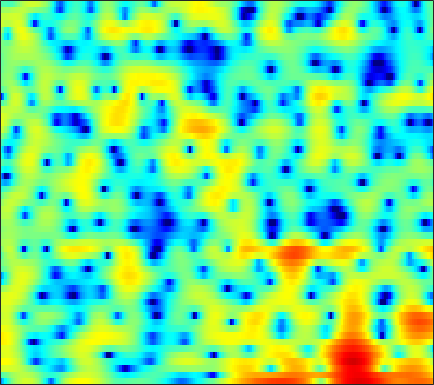

The data file committed next to this chart (first rows):
-9.6466, -7.3824, -4.9353, -2.96, -1.736, -0.37822, 0.73295, 1.4191, 2.1304, 2.654, 3.0047, 3.1536, 3.2003, 3.0609, 2.832, 2.3437, 1.6351, 0.92838, -0.28758, -1.8824, -4.0106, -6.0744, -9.3751, -11.37
-2.127, -1.68, -1.022, -0.3328, 0.1751, 0.7994, 1.336, 1.669, 2.012, 2.23, 2.321, 2.303, 2.164, 1.898, 1.617, 1.137, 0.546, 0.03698, -0.7057, -1.489, -2.25, -2.761, -3.278, -3.531
3.199, 3.26, 3.309, 3.314, 3.287, 3.19, 3.02, 2.84, 2.527, 2.127, 1.64, 1.224, 0.6099, -0.0543, -0.5672, -1.252, -1.927, -2.421, -3.061, -3.687, -4.325, -4.824, -5.551, -6.373
4.948, 5.002, 4.974, 4.827, 4.63, 4.243, 3.692, 3.165, 2.287, 1.171, -0.2388, -1.53, -3.623, -6.258, -8.613, -11.92, -13.29, -12.14, -9.842, -7.992, -6.711, -6.071, -5.582, -5.438
3.289, 3.604, 3.822, 3.827, 3.701, 3.358, 2.822, 2.295, 1.426, 0.3688, -0.8728, -1.906, -3.37, -4.811, -5.768, -6.669, -6.948, -6.75, -6.152, -5.393, -4.601, -4.05, -3.364, -2.752
3.597, 3.808, 3.904, 3.789, 3.564, 3.082, 2.404, 1.777, 0.803, -0.3023, -1.5, -2.43, -3.671, -4.809, -5.518, -6.138, -6.346, -6.223, -5.785, -5.155, -4.433, -3.901, -3.225, -2.597
5.503, 5.448, 5.243, 4.876, 4.485, 3.805, 2.93, 2.134, 0.8641, -0.6853, -2.599, -4.372, -7.414, -11.8, -17.14, -30.44, -16.59, -12.52, -9.332, -7.318, -5.929, -5.171, -4.446, -3.961
5.598, 5.464, 5.191, 4.803, 4.437, 3.845, 3.115, 2.468, 1.471, 0.3355, -0.89, -1.84, -3.093, -4.253, -4.973, -5.597, -5.697, -5.514, -5.16, -4.862, -4.765, -4.866, -5.25, -5.976
4.283, 4.273, 4.15, 3.89, 3.597, 3.084, 2.455, 1.927, 1.194, 0.4736, -0.1716, -0.5852, -1.036, -1.365, -1.53, -1.669, -1.751, -1.799, -1.876, -2.01, -2.287, -2.628, -3.288, -4.205
2.851, 3.221, 3.411, 3.233, 2.858, 2.065, 0.9644, -0.02337, -1.495, -2.948, -3.927, -4.079, -3.565, -2.627, -1.867, -0.9819, -0.3219, 0.02787, 0.3272, 0.4754, 0.4812, 0.3897, 0.1111, -0.3191
2.457, 2.97, 3.237, 3.063, 2.647, 1.691, 0.2087, -1.343, -4.213, -8.387, -12.76, -11.57, -7.386, -4.378, -2.806, -1.304, -0.2858, 0.2542, 0.7319, 0.9916, 1.102, 1.121, 1.056, 0.8649
3.054, 3.284, 3.39, 3.289, 3.078, 2.589, 1.857, 1.204, 0.3273, -0.4708, -1.114, -1.434, -1.582, -1.502, -1.429, -1.42, -1.443, -1.46, -1.487, -1.531, -1.583, -1.61, -1.627, -1.643
3.583, 3.748, 3.882, 3.902, 3.828, 3.615, 3.293, 2.985, 2.49, 1.901, 1.248, 0.7156, -0.0832, -1.01, -1.799, -2.985, -4.338, -5.401, -6.651, -7.337, -7.277, -6.906, -6.256, -5.645
3.143, 3.384, 3.665, 3.858, 3.937, 3.971, 3.918, 3.786, 3.45, 2.962, 2.324, 1.712, 0.6531, -0.7217, -1.96, -4.011, -6.847, -9.838, -16.02, -26.02, -16.86, -12.81, -9.794, -8.172
0.6672, 1.075, 1.689, 2.319, 2.766, 3.268, 3.598, 3.732, 3.748, 3.577, 3.181, 2.741, 1.976, 0.9826, 0.08541, -1.292, -2.786, -3.942, -5.352, -6.282, -6.721, -6.848, -6.763, -6.638
-6.697, -5.126, -2.757, -0.684, 0.592, 1.911, 2.838, 3.329, 3.769, 3.937, 3.855, 3.66, 3.253, 2.655, 2.077, 1.211, 0.2826, -0.4724, -1.552, -2.616, -3.616, -4.351, -5.345, -6.219
-9.439, -7.08, -3.966, -1.489, -0.0616, 1.389, 2.475, 3.079, 3.617, 3.894, 3.981, 3.915, 3.643, 3.225, 2.822, 2.135, 1.264, 0.5424, -0.5568, -1.913, -3.471, -4.827, -7.074, -9.906
-1.726, -1.329, -0.5708, 0.3459, 0.9889, 1.709, 2.335, 2.701, 3.002, 3.15, 3.196, 3.134, 2.899, 2.571, 2.27, 1.709, 0.9874, 0.3821, -0.5555, -1.742, -3.152, -4.347, -6.249, -8.569
-0.6428, -0.1656, 0.5226, 1.1, 1.445, 1.827, 2.003, 2.014, 1.947, 1.83, 1.635, 1.497, 1.377, 1.19, 0.9846, 0.68, 0.2701, -0.1724, -0.8354, -1.5, -2.247, -2.743, -3.249, -3.597
-2.102, -0.5628, 0.9136, 1.751, 2.071, 2.149, 1.733, 1.135, 0.1166, -1.061, -2.033, -2.246, -1.802, -1.138, -0.7598, -0.4888, -0.6176, -1.071, -1.962, -2.951, -3.8, -4.08, -3.647, -2.553
-0.3545, 0.9323, 2.055, 2.682, 2.817, 2.416, 1.462, 0.2568, -2.395, -6.857, -16.66, -16.78, -7.602, -3.875, -2.264, -1.303, -1.33, -1.823, -3.523, -6.817, -13.49, -26.04, -10.47, -4.704
1.143, 1.52, 1.862, 2.044, 2.013, 1.676, 1.104, 0.4766, -0.556, -1.54, -2.331, -2.513, -2.211, -1.752, -1.359, -1.059, -1.117, -1.292, -1.842, -2.542, -2.994, -3.081, -2.603, -1.643
0.5958, 0.876, 1.189, 1.333, 1.331, 1.258, 0.999, 0.7576, 0.4316, 0.06141, -0.1699, -0.2973, -0.3969, -0.3327, -0.3047, -0.2507, -0.1908, -0.2437, -0.2619, -0.3253, -0.3756, -0.359, -0.3258, -0.2478
0.07565, 0.5048, 0.9055, 1.102, 1.14, 1.056, 0.8437, 0.6371, 0.3127, 0.005175, -0.2213, -0.3281, -0.3699, -0.2807, -0.1623, 0.04459, 0.2739, 0.4269, 0.5896, 0.7093, 0.7354, 0.7211, 0.6308, 0.4116
0.4941, 0.9601, 1.305, 1.414, 1.348, 1.001, 0.4894, -0.03206, -0.8763, -1.677, -2.385, -2.627, -2.488, -2.019, -1.455, -0.6664, 0.01511, 0.5111, 0.9773, 1.324, 1.517, 1.548, 1.471, 1.216
1.54, 1.913, 2.164, 2.15, 1.938, 1.335, 0.328, -0.7806, -2.81, -5.815, -10.17, -13.2, -10.64, -6.459, -4.197, -2.041, -0.5618, 0.2596, 1.068, 1.59, 1.921, 2.028, 2.003, 1.814
1.76, 2.172, 2.572, 2.685, 2.563, 2.167, 1.328, 0.4788, -1.101, -3.073, -5.143, -6.092, -5.625, -4.111, -2.875, -1.631, -0.608, -0.112, 0.4239, 0.8355, 1.112, 1.278, 1.352, 1.236
0.571, 1.317, 2.075, 2.558, 2.76, 2.794, 2.634, 2.358, 1.857, 1.276, 0.6917, 0.31, -0.09686, -0.409, -0.6725, -1.076, -1.653, -2.072, -2.529, -2.523, -2.025, -1.476, -0.7404, -0.297
-1.287, -0.3278, 0.6586, 1.405, 1.877, 2.284, 2.608, 2.702, 2.752, 2.608, 2.362, 2.045, 1.444, 0.617, -0.2784, -1.831, -4.326, -6.941, -13.1, -17.6, -9.518, -6.02, -3.112, -1.354
-3.674, -3.12, -2.445, -1.698, -1.112, -0.2956, 0.4591, 0.9544, 1.482, 1.804, 1.913, 1.838, 1.513, 0.9049, 0.2516, -0.9046, -2.359, -3.579, -4.992, -5.38, -4.508, -3.381, -1.896, -0.6131
-7.306, -8.084, -8.665, -7.97, -6.784, -4.693, -2.87, -1.66, -0.4226, 0.5088, 1.08, 1.34, 1.453, 1.324, 1.103, 0.6582, 0.1573, -0.2349, -0.5906, -0.7987, -0.7189, -0.5373, -0.1303, 0.3393
-9.307, -12.39, -19.81, -17.61, -11.89, -7.255, -4.212, -2.512, -0.8213, 0.4209, 1.285, 1.72, 2.049, 2.136, 2.059, 1.805, 1.415, 1.081, 0.605, 0.1979, -0.07439, -0.1686, -0.1245, 0.08039
-4.035, -4.745, -5.402, -5.141, -4.523, -3.168, -1.719, -0.6498, 0.6018, 1.652, 2.457, 2.882, 3.195, 3.241, 3.083, 2.643, 1.919, 1.214, 0.02768, -1.232, -2.392, -2.909, -2.968, -2.391
-1.373, -2.036, -2.576, -2.685, -2.366, -1.592, -0.4731, 0.4007, 1.586, 2.594, 3.407, 3.839, 4.176, 4.188, 3.976, 3.36, 2.277, 1.105, -1.124, -4.492, -10.4, -19.24, -13.22, -7.068
-3.079, -4.832, -7.315, -8.876, -8.07, -5.643, -3.02, -1.407, 0.4343, 1.837, 2.922, 3.501, 4.035, 4.242, 4.185, 3.808, 3.054, 2.269, 0.8447, -0.835, -2.598, -3.46, -3.638, -2.946
-4.472, -6.599, -10.23, -13.29, -11.96, -8.308, -5.332, -3.543, -1.676, -0.1353, 1.052, 1.805, 2.536, 3.033, 3.229, 3.263, 3.087, 2.788, 2.292, 1.661, 1.072, 0.6793, 0.2629, -0.01329
-2.167, -3.063, -4.14, -4.975, -5.266, -5.241, -4.795, -4.178, -3.197, -1.996, -0.7954, 0.09066, 1.085, 1.877, 2.31, 2.689, 2.846, 2.816, 2.657, 2.344, 1.97, 1.63, 1.166, 0.6677
0.5515, -0.152, -1.353, -2.705, -3.922, -5.712, -7.429, -8.132, -7.196, -4.984, -2.59, -1.154, 0.4861, 1.656, 2.322, 2.908, 3.188, 3.265, 3.117, 2.819, 2.318, 1.867, 1.188, 0.4458
3.092, 2.36, 1.103, -0.5765, -2.218, -5.186, -9.63, -13.24, -10.69, -5.805, -2.485, -0.7181, 1.009, 2.21, 2.833, 3.344, 3.547, 3.508, 3.207, 2.635, 1.787, 1.004, -0.2424, -1.604
4.035, 3.495, 2.682, 1.708, 0.8995, -0.1187, -1.001, -1.327, -1.254, -0.6962, 0.1257, 0.7594, 1.465, 2.033, 2.29, 2.476, 2.44, 2.212, 1.728, 0.8757, -0.3333, -1.546, -3.736, -6.701
3.725, 3.405, 2.991, 2.587, 2.271, 1.898, 1.57, 1.362, 1.202, 1.087, 1.041, 1.023, 0.9739, 0.9485, 0.8892, 0.8249, 0.6917, 0.4825, 0.09624, -0.5885, -1.605, -2.653, -4.534, -6.952
2.523, 2.4, 2.344, 2.416, 2.515, 2.536, 2.51, 2.382, 2.066, 1.618, 0.9775, 0.3914, -0.378, -1.115, -1.401, -1.488, -1.244, -0.8997, -0.6531, -0.5683, -0.7989, -1.188, -1.908, -2.791
-2.026, -1.797, -0.4846, 0.9865, 1.904, 2.753, 3.146, 3.189, 2.832, 2.047, 0.743, -0.6694, -3.275, -6.979, -9.709, -8.568, -4.795, -2.642, -0.7148, 0.4337, 0.9865, 1.094, 0.9385, 0.4689
-14.35, -10.22, -3.931, -0.5347, 1.071, 2.435, 3.048, 3.153, 2.899, 2.148, 0.9286, -0.1966, -2.308, -4.752, -5.884, -5.229, -2.94, -1.19, 0.5938, 1.691, 2.266, 2.356, 2.021, 1.221
-1.647, -1.271, -0.344, 0.664, 1.291, 1.816, 1.976, 1.818, 1.348, 0.6451, -0.1463, -0.7146, -1.235, -1.387, -1.234, -0.6569, 0.2042, 0.8837, 1.705, 2.286, 2.491, 2.367, 1.764, 0.6024
-0.3955, 0.1089, 0.6615, 1.049, 1.151, 1.018, 0.5329, -0.1068, -1.42, -3.164, -5.055, -6.221, -6.143, -4.574, -3.225, -1.468, -0.01245, 0.8232, 1.71, 2.291, 2.525, 2.489, 2.167, 1.526
-0.7443, -0.134, 0.4083, 0.6636, 0.6592, 0.3515, -0.3887, -1.269, -3.013, -5.731, -10.16, -15.2, -14.08, -8.024, -5.087, -2.436, -0.6122, 0.4081, 1.361, 1.964, 2.301, 2.389, 2.322, 2.08
-1.175, -0.568, 0.01743, 0.3481, 0.4437, 0.3409, -0.02673, -0.4795, -1.252, -2.154, -2.984, -3.367, -3.265, -2.553, -1.812, -0.7873, 0.1297, 0.7022, 1.258, 1.609, 1.777, 1.788, 1.665, 1.426
-1.41, -0.7724, -0.1148, 0.3414, 0.5755, 0.739, 0.7653, 0.6979, 0.5477, 0.3742, 0.2282, 0.1739, 0.2085, 0.3615, 0.5231, 0.7672, 0.9906, 1.12, 1.204, 1.182, 1.034, 0.8443, 0.4799, 0.00108
-1.153, -0.6073, 0.00909, 0.5005, 0.7839, 1.087, 1.323, 1.46, 1.565, 1.623, 1.656, 1.678, 1.659, 1.618, 1.576, 1.488, 1.336, 1.161, 0.8906, 0.5375, 0.08682, -0.3167, -0.9389, -1.681
-0.4904, -0.2254, 0.1043, 0.4485, 0.7219, 1.11, 1.488, 1.758, 2.065, 2.282, 2.403, 2.423, 2.368, 2.21, 2.029, 1.699, 1.276, 0.8978, 0.3115, -0.3605, -1.088, -1.664, -2.451, -3.273
-0.04139, -0.3615, -0.6745, -0.6375, -0.2954, 0.4235, 1.247, 1.821, 2.479, 2.934, 3.162, 3.181, 3.069, 2.783, 2.457, 1.886, 1.181, 0.5849, -0.3741, -1.481, -2.675, -3.553, -4.592, -5.315
-0.2057, -2.228, -5.526, -6.986, -5.023, -1.654, 0.8655, 2.191, 3.38, 4.049, 4.293, 4.255, 3.917, 3.352, 2.811, 1.995, 1.062, 0.2472, -1.041, -2.709, -4.961, -7.179, -10.7, -12.09
1.46, -0.3765, -3.204, -4.408, -2.929, -0.15, 2.051, 3.202, 4.123, 4.455, 4.274, 3.836, 2.827, 1.469, 0.35, -0.9619, -1.835, -2.292, -2.833, -3.704, -5.281, -7.038, -9.842, -10.73
3.055, 2.704, 2.338, 2.255, 2.407, 2.809, 3.276, 3.537, 3.636, 3.35, 2.565, 1.543, -0.4589, -3.611, -7.097, -14.62, -13.88, -9.341, -6.221, -4.807, -4.34, -4.303, -4.382, -4.351
2.633, 2.708, 2.804, 2.916, 3, 3.137, 3.228, 3.231, 3.104, 2.74, 2.045, 1.254, -0.1952, -2.125, -3.746, -5.557, -5.899, -5.238, -4.112, -3.306, -2.921, -2.886, -3.099, -3.514
0.8872, 1.081, 1.268, 1.415, 1.547, 1.752, 1.979, 2.152, 2.342, 2.427, 2.362, 2.222, 1.849, 1.36, 0.9553, 0.4932, 0.1718, 0.002284, -0.1595, -0.3943, -0.8094, -1.308, -2.292, -3.724
-2.13, -1.985, -2.044, -2.238, -2.308, -2.128, -1.472, -0.757, 0.2752, 1.227, 1.994, 2.421, 2.81, 3.017, 3.068, 3.028, 2.886, 2.713, 2.369, 1.872, 1.153, 0.445, -0.795, -2.459
